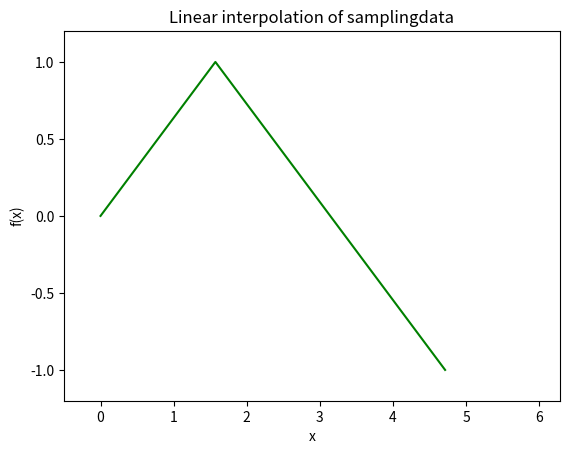
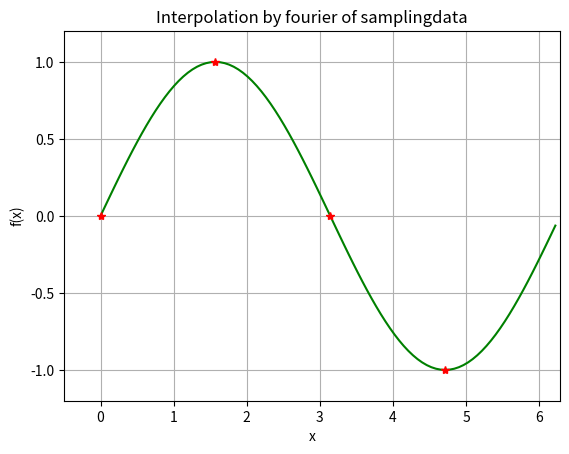
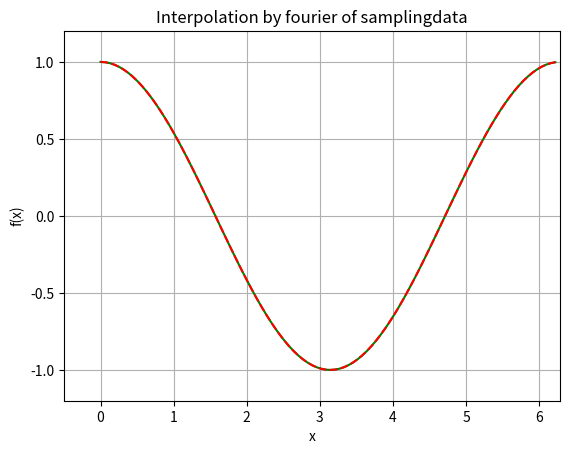

Write Python code to recreate these figures, in order.
import numpy as np
import matplotlib.pyplot as plt


""" Parameters given in the exercise: """
n = 4						# number of mesh points
L = 2*np.pi					# length of our x-array
dx = L/float(n)					# one step
x = np.linspace(0,2*np.pi - dx,n)		# uniform distributed x-array, with the end point excluded
a = np.array([0,1,0,-1])			# the sampling points

def linear_interpolation(plot = True):		# A linear interpolation to show how we don't want our graph. It's not smooth enough
	if plot:
		plt.plot(x,a,'g')
		plt.title('Linear interpolation of samplingdata')
		plt.xlabel('x')
		plt.ylabel('f(x)')
		plt.axis([-.5,2*np.pi,-1.2,1.2])
		plt.savefig('Linear_Interpolation.png')
		plt.figure()


def fourier_interpolation(test = True, plot = True):

	aft = np.zeros(100) + 0j			# We fill 100 points make the interpolation in
	dx = L/100.0					# one step
	xx = np.linspace(0,L-dx,100)			# uniform distributed x-array, with the end point excluded
	a_ = np.fft.fft(a)				# fft of our sampling points

	aft[0] = a_[0]		# We want to fill the components of a as close to origo 
	aft[1] = a_[1]		# as it's possible. By this and the fact that Python has
	aft[-2] = a_[2]		# defined a cylcic permitution of this, we place the values
	aft[-1] = a_[3]		# at the first half, and the second half of the array

	b = 25*np.fft.ifft(aft)

	if test:		# A test to see if our imaginary part is under a very small number
	
		msg = 'Warning! We expect a very small imaginary value, which is NOT the case..'
		tol = 1e-15
		for i in range(n):
			assert (b[i].imag < tol), msg		
		
	if plot:
		plt.plot(xx,b.real,'g')
		plt.plot(x,a,'r*')
		plt.title('Interpolation by fourier of samplingdata')
		plt.xlabel('x')
		plt.ylabel('f(x)')
		plt.axis([-.5,2*np.pi,-1.2,1.2])
		plt.grid(True)
		plt.savefig('Interpolation_by_Fourier.png')
		plt.figure()


def differentiated_fourier_interpolated(test = True, plot = True):

	aft = np.zeros(100) + 0j			# We fill 100 points make the interpolation in
	dx = L/100.0					# one step
	xx = np.linspace(0,L-dx,100)			# uniform distributed x-array, with the end point excluded
	a_ = np.fft.fft(a)				# fft of our sampling points

	aft[0] = a_[0]		# We want to fill the components of a as close to origo 
	aft[1] = a_[1]		# as it's possible. By this and the fact that Python has
	aft[-2] = a_[2]		# defined a cylcic permitution of this, we place the values
	aft[-1] = a_[3]		# at the first half, and the second half of the array

	daft = np.zeros_like(aft)
	
	daft[0] = a_[0] * 1j * 0
	daft[1] = a_[1] * 1j * 1
	daft[-2] = a_[2] * 1j * -2
	daft[-1] = a_[3] * 1j * -1

	b = 25*np.fft.ifft(daft)		# Normalize our sampling, remember that numpy divides on N
	if test:				# A test to see if our imaginary part is under a very small number
	
		msg = 'Warning! We expect a very small imaginary value, which is NOT the case..'
		tol = 1e-14
		for i in range(n):
			assert (b[i].imag < tol), msg		
		
	if plot:
		plt.plot(xx,b.real,'g')
		plt.plot(xx,np.cos(xx),'r--')
		plt.title('Interpolation by fourier of samplingdata')
		plt.xlabel('x')
		plt.ylabel('f(x)')
		plt.axis([-.5,2*np.pi,-1.2,1.2])
		plt.grid(True)
		plt.savefig('differatiated_sampling_Interpolation_by_Fourier.png')
	


linear_interpolation(plot = True)
fourier_interpolation(test = True, plot = True)
differentiated_fourier_interpolated(test = True,plot = True)

plt.show()


